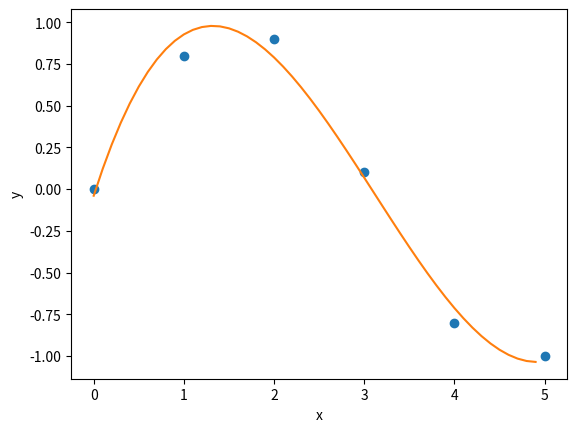

This figure's Python source: (Note: this script raises an exception after producing the figure.)
import numpy
# demo curve fitting : xdata and ydata are input data
xdata = numpy . array ([0.0 , 1.0 , 2.0 , 3.0 , 4.0 , 5.0])
ydata = numpy . array ([0.0 , 0.8 , 0.9 , 0.1 , -0.8, -1.0])
#now do fit for cubic ( order = 3) polynomial
z = numpy . polyfit (xdata , ydata , 3)
#z is an array of coefficients , highest first , i.e.
# x^3 X^2 X 0
#z= array ([ 0.08703704 , -0.81349206 , 1.69312169 , -0.03968254])
#It is convenient to use `poly1d ` objects for dealing with polynomials :
p = numpy . poly1d (z) # creates a polynomial function p from coefficients
# and p can be evaluated for all x then .
# create plot
xs = [0.1 * i for i in range (50)]
ys = [p(x) for x in xs] # evaluate p(x) for all x in list xs

from matplotlib import pyplot

pyplot.plot (xdata , ydata , 'o', label ='data ')
pyplot.plot (xs , ys , label ='fitted curve ')
pyplot.ylabel ('y')
pyplot.xlabel ('x')
pyplot.savefig ('polyfit .pdf ')
pyplot.show ()
